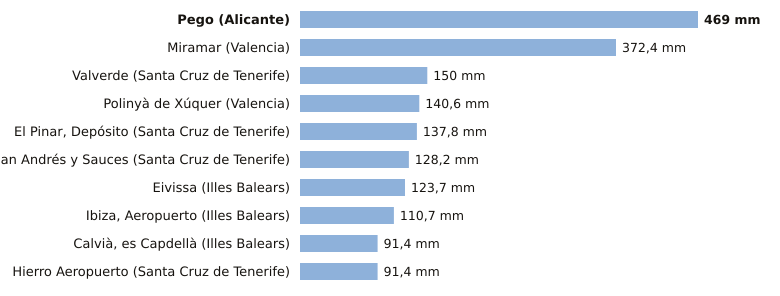

The file beside this chart, header and first rows:
estacion, provincia, indicativo, mm_6_dias_anteriores, mm_hoy, mm_7_dias, horas_de_hoy
Pego, Alicante, 8057C, 469.0, 0.0, 469.0, 1
Miramar, Valencia, 8058Y, 372.4, 0.0, 372.4, 2
Valverde, Santa Cruz de Tenerife, C928I, 150.0, 0.0, 150.0, 1
Polinyà de Xúquer, Valencia, 8325X, 140.6, 0.0, 140.6, 2
El Pinar, Depósito, Santa Cruz de Tenerife, C916Q, 137.8, 0.0, 137.8, 1
San Andrés y Sauces, Santa Cruz de Tenerife, C148F, 128.0, 0.2, 128.2, 1
Eivissa, Illes Balears, B957, 123.7, 0.0, 123.7, 2
Ibiza, Aeropuerto, Illes Balears, B954, 110.7, 0.0, 110.7, 2
Calvià, es Capdellà, Illes Balears, B158X, 91.4, 0.0, 91.4, 1
Hierro Aeropuerto, Santa Cruz de Tenerife, C929I, 91.4, 0.0, 91.4, 2
